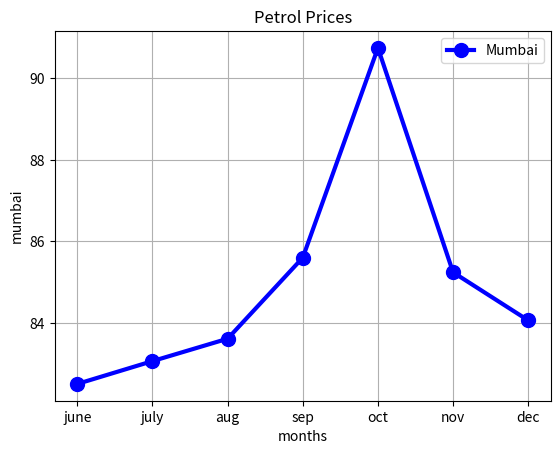

Reproduce this figure in Python.
import matplotlib.pyplot as plt
months=['june','july','aug','sep','oct','nov','dec']
mumbai=[82.5,83.06,83.61,85.6,90.75,85.24,84.06]

plt.plot(months,mumbai)
plt.title("Petrol Prices")
plt.xlabel("months")
plt.ylabel("mumbai")
plt.grid()
plt.plot(months,mumbai,color='blue',linewidth=3,marker='o',markersize=10,label='Mumbai')
plt.legend()

plt.show()